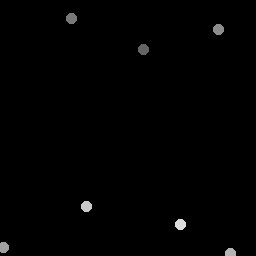

The file beside this chart, header and first rows:
144.16, 49.887
71.79, 18.55
219.4, 30.12
4.3, 247.9
230.8, 254.1
86.5, 207
181.2, 225.3
